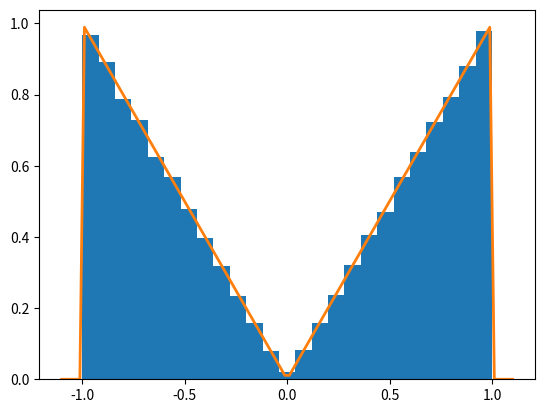

The script that saved this image: (Note: this script raises an exception after producing the figure.)
# (P3) Consider the probability distribution
#             { |x| when x in [-1, 1]
# X ~ f (x) = {
#             {  0  otherwise
# with a domain of [-2, 2]. Generate a set of samples from this distribution for a sample size of N = 100000 using
# rejection sampling, and construct the corresponding histogram. Plot the resulting histogram and the underlying
# probability density function.
import random
import matplotlib.pyplot as plt
import numpy as np


def f(x):
    return abs(x) if abs(x) <= 1 else 0


def rejectionsample():
    while True:
        x = random.uniform(-2, 2)
        y = random.uniform(0, 1)
        if y <= f(x):
            return x


def plot(num):
    data = [rejectionsample() for _ in range(num)]
    plt.hist(data, bins=25, density=True)

    xmin, xmax = plt.xlim()
    x = np.linspace(xmin, xmax, 100)
    pdf = [f(i) for i in x]
    plt.plot(x, pdf, linewidth=2)

    plt.show()
    filename = "./P3figures/histogram_" + str(num)
    print(filename)
    plt.savefig(filename)


def main():
    plot(100000)


if __name__ == '__main__':
    main()
